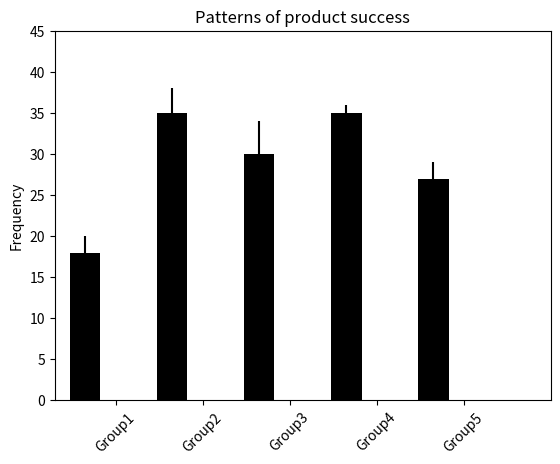

Python code for this plot:
import matplotlib.pyplot as plt
import matplotlib.mlab as mlab
import numpy as np
from numpy.random import normal

data = np.array([1,2,2,3,4])

fig = plt.figure()
ax = fig.add_subplot(111)

N = 5
menMeans = [18, 35, 30, 35, 27]
menStd = [2, 3, 4, 1, 2]
womenMeans = []
womenStd = []

ind = np.arange(N)
width = 0.35

rects1 = ax.bar(ind, menMeans, width, color='black',yerr=menStd)

ax.set_xlim(-width,len(ind)+width)
ax.set_ylim(0,45)
ax.set_ylabel("Frequency")
ax.set_title("Patterns of product success")

xTickMarks = ['Group' + str(i) for i in range(1,6)]
ax.set_xticks(ind+width)
xtickNames = ax.set_xticklabels(xTickMarks)
plt.setp(xtickNames,rotation=45,fontsize=10)

plt.show()